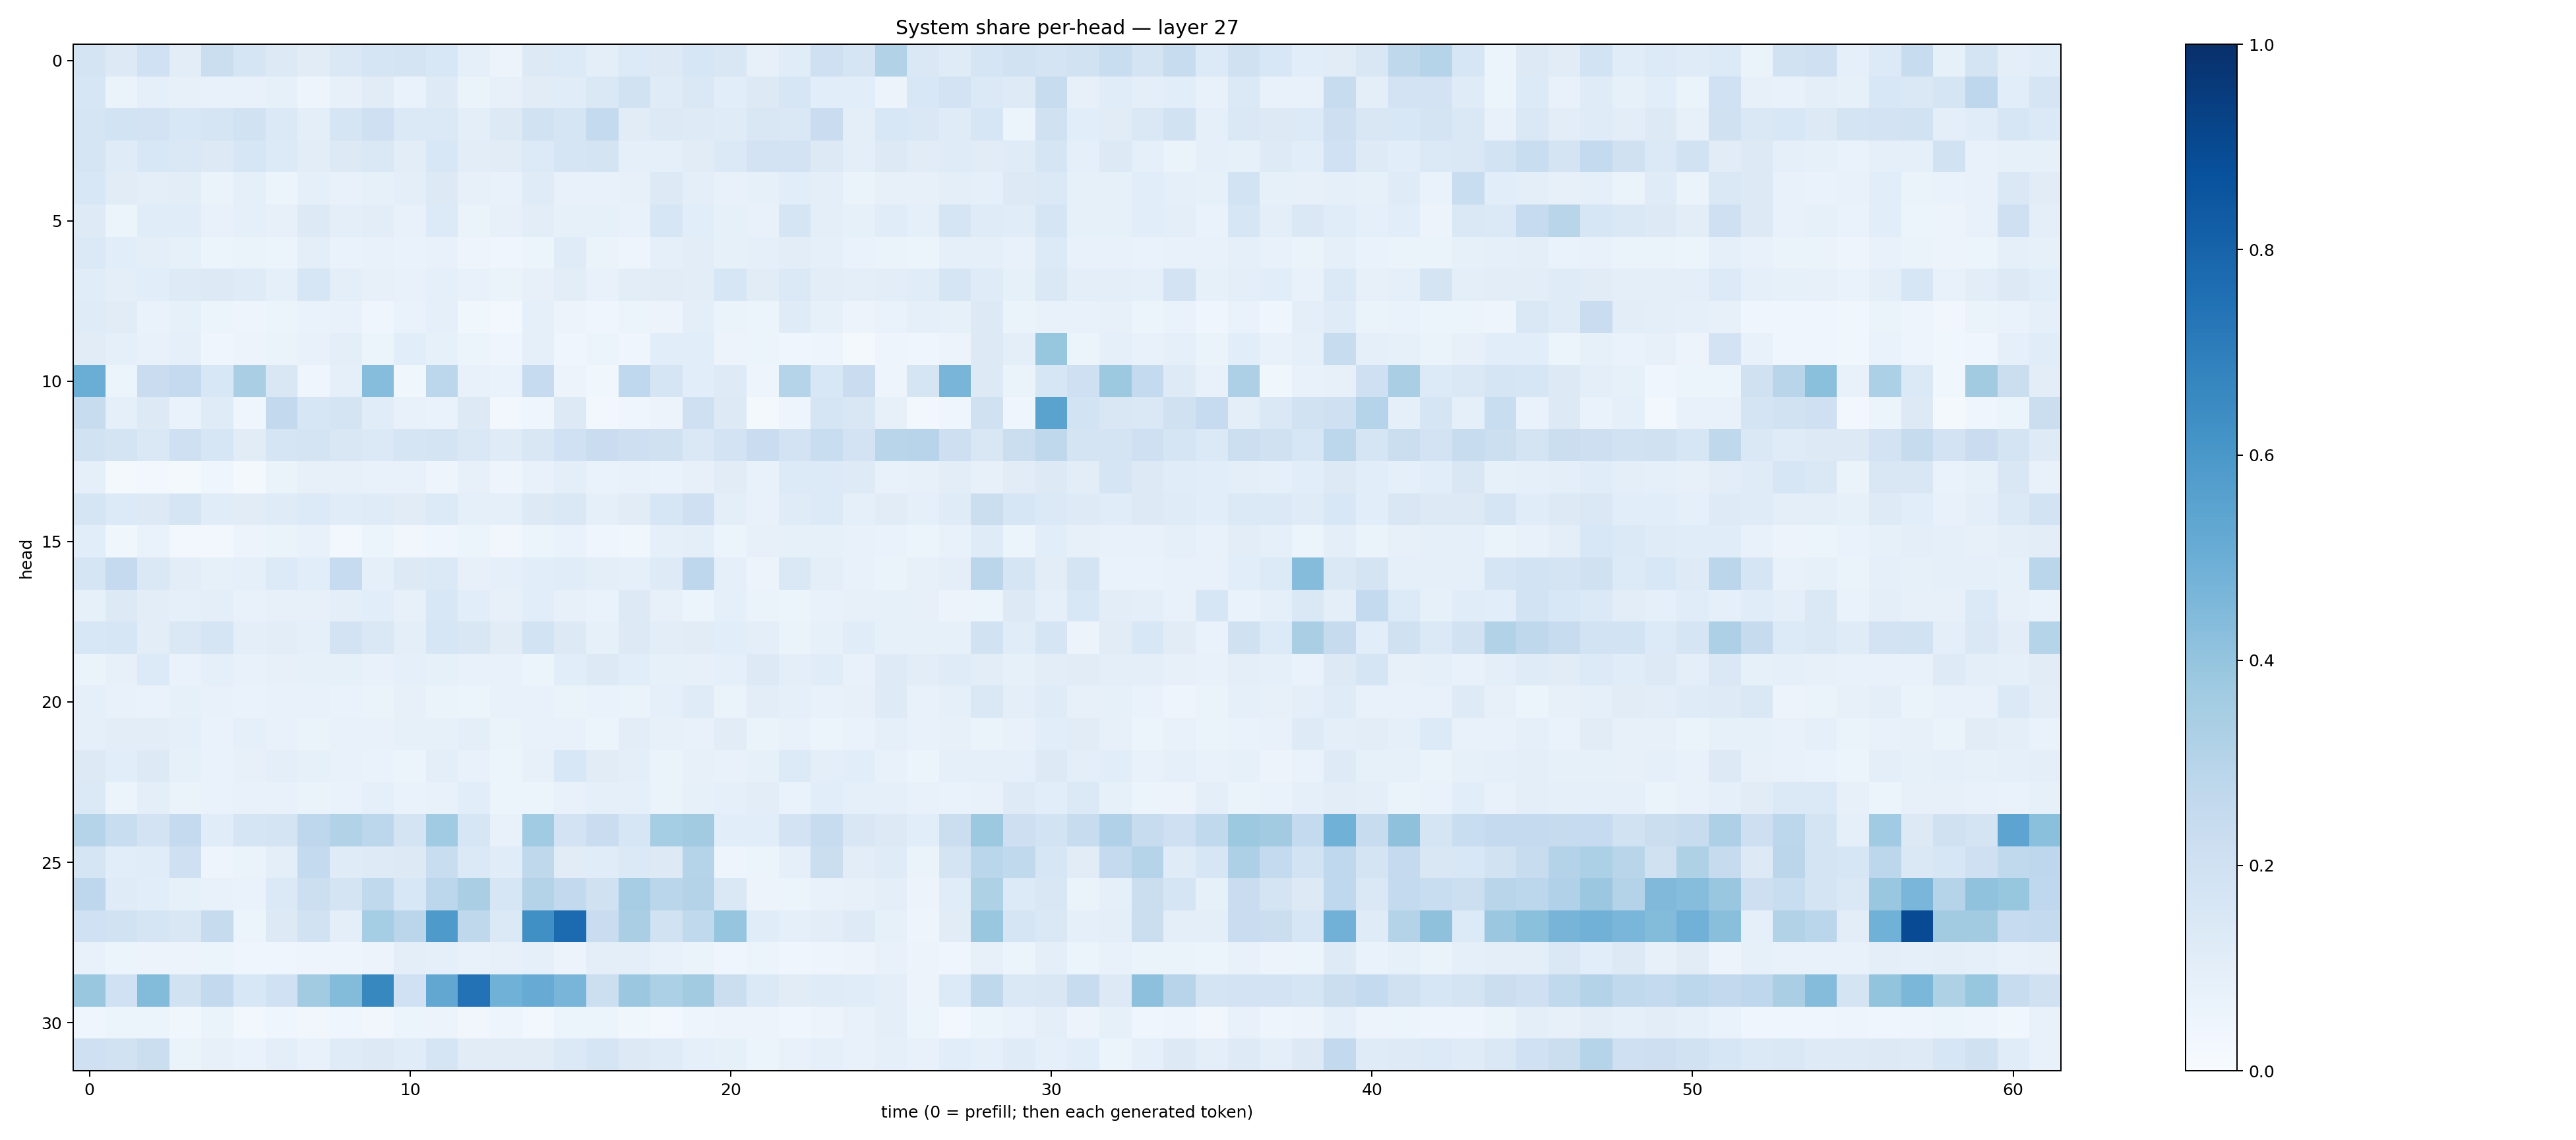

Data behind this chart, as committed beside it:
0.17933369, 0.12706555, 0.19968668, 0.10169401, 0.22279523, 0.16634859, 0.12970845, 0.109691516, 0.1419706, 0.16938446, 0.17775048, 0.15503912, 0.08707402, 0.057390686, 0.12769246, 0.1365574, 0.10055615, 0.13507836, 0.12795538, 0.16050906, 0.15203927, 0.080182634, 0.11513556, 0.21058477
0.1569, 0.06556, 0.08687, 0.08198, 0.07408, 0.07778, 0.08467, 0.04941, 0.07819, 0.1126, 0.06981, 0.1247, 0.06431, 0.07823, 0.1095, 0.1148, 0.1459, 0.1925, 0.1195, 0.141, 0.106, 0.1294, 0.1569, 0.1092
0.1659, 0.1875, 0.1821, 0.1555, 0.1698, 0.1944, 0.1369, 0.09969, 0.1655, 0.2063, 0.1393, 0.1371, 0.09518, 0.128, 0.1917, 0.165, 0.255, 0.1103, 0.1261, 0.1218, 0.1187, 0.1516, 0.1429, 0.2273
0.1657, 0.1187, 0.1537, 0.1463, 0.1276, 0.1637, 0.1364, 0.1016, 0.1278, 0.142, 0.1022, 0.1535, 0.1038, 0.1132, 0.1364, 0.1654, 0.1735, 0.08809, 0.09072, 0.1115, 0.1386, 0.1835, 0.1811, 0.1292
0.1536, 0.1102, 0.09559, 0.1038, 0.06596, 0.08662, 0.05913, 0.0889, 0.07523, 0.08448, 0.09999, 0.1312, 0.08126, 0.07202, 0.1183, 0.0759, 0.07491, 0.07897, 0.1282, 0.1011, 0.07787, 0.08559, 0.1087, 0.09616
0.1241, 0.0526, 0.1171, 0.1158, 0.07262, 0.0898, 0.07814, 0.1297, 0.09844, 0.1017, 0.0776, 0.1347, 0.06501, 0.07863, 0.1039, 0.08483, 0.08309, 0.07323, 0.1638, 0.1072, 0.0834, 0.07445, 0.1697, 0.09862
0.1388, 0.1057, 0.09604, 0.08501, 0.06045, 0.06508, 0.06189, 0.09859, 0.06947, 0.07395, 0.06678, 0.07786, 0.04946, 0.0455, 0.05953, 0.1204, 0.06294, 0.05, 0.09069, 0.1016, 0.0833, 0.08709, 0.1033, 0.09026
0.1168, 0.09921, 0.1081, 0.1221, 0.1294, 0.1179, 0.09242, 0.1585, 0.09803, 0.07986, 0.07445, 0.08862, 0.07367, 0.06304, 0.07883, 0.1039, 0.07045, 0.1054, 0.1132, 0.1036, 0.1609, 0.1102, 0.1368, 0.1033
0.1183, 0.1096, 0.07003, 0.08558, 0.05425, 0.0488, 0.05151, 0.06888, 0.07371, 0.04369, 0.06989, 0.09041, 0.03709, 0.02995, 0.09289, 0.05527, 0.04058, 0.06203, 0.05757, 0.09582, 0.06587, 0.06038, 0.1191, 0.08345
0.1107, 0.09284, 0.07187, 0.08745, 0.0434, 0.05542, 0.0664, 0.07313, 0.09486, 0.06154, 0.1078, 0.08495, 0.05894, 0.04013, 0.09132, 0.04267, 0.05329, 0.04165, 0.1072, 0.1072, 0.05664, 0.05113, 0.04113, 0.04951
0.5011, 0.05864, 0.2274, 0.2501, 0.1529, 0.3387, 0.1504, 0.03966, 0.08776, 0.4312, 0.03887, 0.2809, 0.07423, 0.06695, 0.2489, 0.056, 0.03566, 0.2695, 0.165, 0.1064, 0.1229, 0.04854, 0.3023, 0.1527
0.2354, 0.08963, 0.1277, 0.06894, 0.1172, 0.044, 0.2587, 0.1578, 0.1719, 0.1162, 0.0763, 0.06703, 0.131, 0.02987, 0.04532, 0.1276, 0.02363, 0.04022, 0.05472, 0.2054, 0.1296, 0.02259, 0.04908, 0.1686
0.1921, 0.1797, 0.1452, 0.2047, 0.1576, 0.1118, 0.1659, 0.1747, 0.15, 0.1376, 0.1681, 0.1743, 0.1419, 0.1199, 0.1489, 0.2008, 0.2303, 0.2148, 0.1959, 0.1456, 0.1833, 0.2295, 0.1807, 0.2313
0.08978, 0.01755, 0.03107, 0.02219, 0.04055, 0.0199, 0.06319, 0.08195, 0.07881, 0.07482, 0.07279, 0.04899, 0.08101, 0.04722, 0.07461, 0.09586, 0.06803, 0.07648, 0.07021, 0.08191, 0.1097, 0.07455, 0.1338, 0.1344
0.1684, 0.1356, 0.1277, 0.1705, 0.1156, 0.1108, 0.1209, 0.1354, 0.1142, 0.1201, 0.1131, 0.1349, 0.0917, 0.0911, 0.1295, 0.1443, 0.08768, 0.1119, 0.1615, 0.2049, 0.09542, 0.07672, 0.1192, 0.1339
0.106, 0.0386, 0.06787, 0.03065, 0.02824, 0.05475, 0.06419, 0.07078, 0.02857, 0.05464, 0.03367, 0.0416, 0.05356, 0.03444, 0.05152, 0.06964, 0.04608, 0.03753, 0.09177, 0.09422, 0.05904, 0.07954, 0.08494, 0.08404
0.1706, 0.2526, 0.1478, 0.1045, 0.08317, 0.0934, 0.1356, 0.1093, 0.247, 0.09059, 0.1291, 0.1389, 0.07996, 0.08614, 0.107, 0.1138, 0.09808, 0.09308, 0.1233, 0.2772, 0.08762, 0.05746, 0.1431, 0.09388
0.08486, 0.1303, 0.1038, 0.0863, 0.1006, 0.07657, 0.07834, 0.07982, 0.09645, 0.108, 0.07988, 0.1529, 0.1067, 0.07918, 0.1068, 0.08003, 0.0666, 0.1272, 0.0804, 0.05236, 0.09298, 0.06461, 0.06017, 0.07793
0.1534, 0.16, 0.1032, 0.1444, 0.1698, 0.09712, 0.1048, 0.09251, 0.1808, 0.1475, 0.1002, 0.1567, 0.1486, 0.1123, 0.1845, 0.1256, 0.08522, 0.1326, 0.1037, 0.1095, 0.108, 0.09911, 0.06441, 0.08591
0.06361, 0.08132, 0.133, 0.06719, 0.08802, 0.0729, 0.08033, 0.0852, 0.08574, 0.0738, 0.08855, 0.08526, 0.0735, 0.07688, 0.06156, 0.1088, 0.131, 0.1058, 0.08474, 0.08078, 0.08918, 0.1304, 0.09791, 0.116
0.0916, 0.07669, 0.06936, 0.08363, 0.07235, 0.0669, 0.07403, 0.07327, 0.07012, 0.06315, 0.07937, 0.06589, 0.05186, 0.07575, 0.07706, 0.06281, 0.07009, 0.06275, 0.0935, 0.1196, 0.06353, 0.1022, 0.09034, 0.07622
0.09244, 0.1035, 0.1042, 0.09116, 0.06973, 0.08892, 0.07681, 0.06514, 0.0767, 0.07116, 0.08493, 0.08376, 0.09651, 0.06388, 0.07508, 0.07047, 0.05283, 0.1039, 0.07906, 0.07087, 0.11, 0.06553, 0.07557, 0.06245
0.1291, 0.1058, 0.1289, 0.0848, 0.06915, 0.0809, 0.0973, 0.08399, 0.07768, 0.06757, 0.05198, 0.09511, 0.07076, 0.05358, 0.08055, 0.1536, 0.1132, 0.1008, 0.06415, 0.08088, 0.07178, 0.08447, 0.1364, 0.09677
0.1396, 0.06041, 0.09981, 0.06605, 0.06982, 0.07497, 0.07292, 0.06439, 0.0665, 0.08619, 0.0668, 0.07192, 0.1057, 0.06233, 0.06076, 0.07388, 0.09309, 0.08821, 0.06629, 0.08292, 0.0899, 0.1054, 0.06964, 0.1058
0.2997, 0.2311, 0.18, 0.2511, 0.1168, 0.1713, 0.1756, 0.2771, 0.3123, 0.2812, 0.1764, 0.3646, 0.1639, 0.07567, 0.3647, 0.1831, 0.2293, 0.159, 0.3545, 0.3597, 0.1088, 0.1056, 0.1797, 0.2415
0.1645, 0.1062, 0.1144, 0.2045, 0.05047, 0.06309, 0.09808, 0.2577, 0.1192, 0.1235, 0.1308, 0.2315, 0.1384, 0.1158, 0.2722, 0.1121, 0.1151, 0.1402, 0.1324, 0.3044, 0.04877, 0.05892, 0.09136, 0.2243
0.2763, 0.118, 0.1062, 0.0829, 0.07686, 0.0686, 0.1375, 0.2156, 0.1736, 0.2646, 0.1556, 0.281, 0.3393, 0.1606, 0.3052, 0.2601, 0.1955, 0.3504, 0.2884, 0.3066, 0.1473, 0.05576, 0.06174, 0.0779
0.2017, 0.1908, 0.1646, 0.151, 0.2432, 0.05337, 0.1255, 0.1952, 0.09418, 0.3525, 0.2819, 0.5868, 0.2714, 0.1398, 0.6326, 0.77, 0.2304, 0.3379, 0.1927, 0.265, 0.3964, 0.1152, 0.09212, 0.1036
0.07483, 0.05083, 0.05509, 0.05696, 0.05452, 0.0437, 0.04652, 0.05023, 0.04785, 0.0555, 0.09637, 0.09071, 0.07388, 0.08091, 0.09274, 0.05826, 0.09726, 0.09548, 0.07516, 0.06564, 0.04489, 0.06024, 0.04267, 0.04947
0.3901, 0.2029, 0.4385, 0.1901, 0.2612, 0.1552, 0.1997, 0.3627, 0.4401, 0.6636, 0.2001, 0.5279, 0.7455, 0.4873, 0.5112, 0.4656, 0.2185, 0.3802, 0.3305, 0.3614, 0.2234, 0.1374, 0.1109, 0.1199
0.04074, 0.06018, 0.05162, 0.03871, 0.06538, 0.02825, 0.04084, 0.03246, 0.04383, 0.03171, 0.06121, 0.05694, 0.03219, 0.04695, 0.02856, 0.05099, 0.05414, 0.037, 0.02885, 0.04901, 0.05614, 0.05778, 0.0433, 0.05728
0.2049, 0.1903, 0.2265, 0.06581, 0.07873, 0.06738, 0.1009, 0.07539, 0.1175, 0.1284, 0.1134, 0.1644, 0.1102, 0.1121, 0.1114, 0.1383, 0.1663, 0.1264, 0.1207, 0.08921, 0.08551, 0.05319, 0.07617, 0.09048
